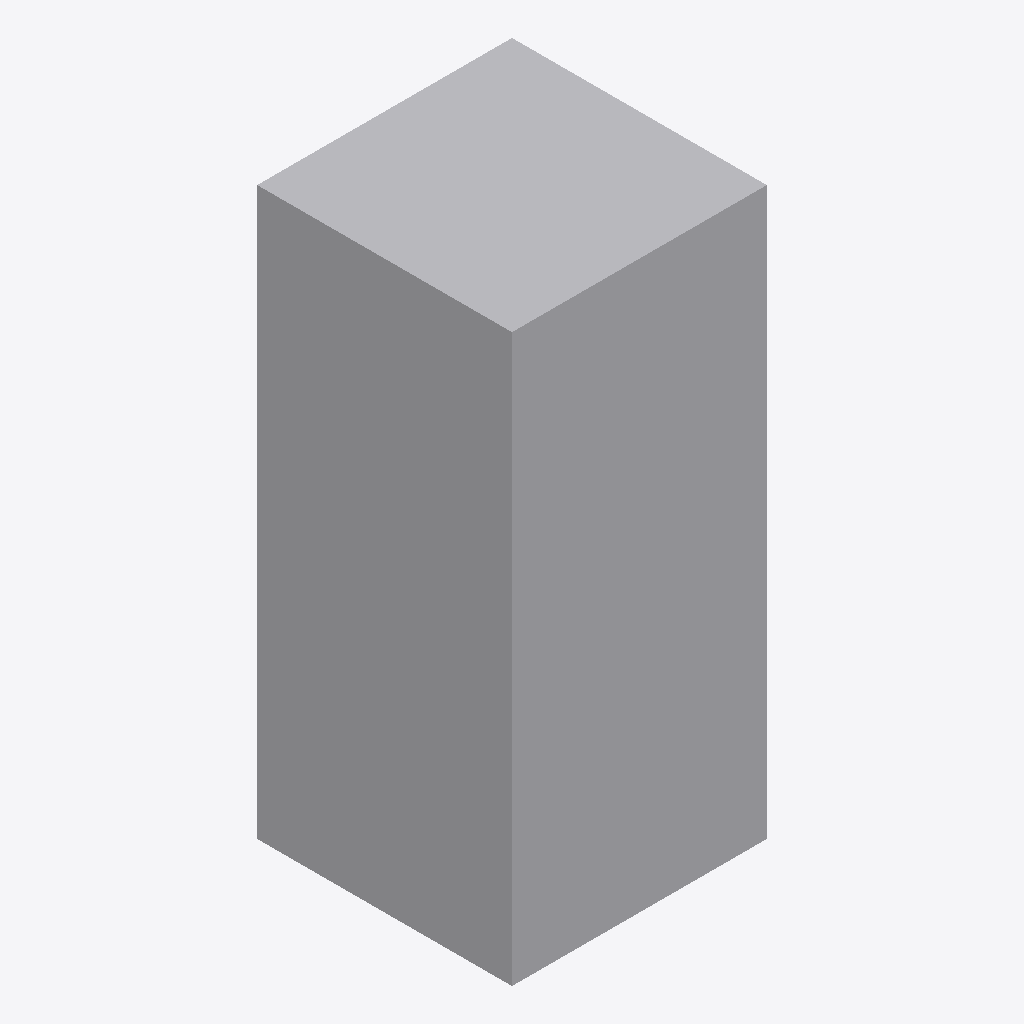
Isometric view of an IFC building model (IFC-SPF (STEP), schema IFC4, length unit metre), seen from the south-west, elements coloured by IFC class: 1 other element (light grey).
Extent 0.9 m × 0.9 m × 2.0 m (x, y, z). Storeys (1): EG at 0.00 m. Elements (1): 1 IfcTank.

HEADER;
FILE_DESCRIPTION(('ViewDefinition[DesignTransferView]'),'2;1');
FILE_NAME('/dev/null','2026-11-18T07:31:32+01:00',(''),(''),'IfcOpenShell 0.8.5','IfcOpenShell 0.8.5','Nobody');
FILE_SCHEMA(('IFC4'));
ENDSEC;
DATA;
#6=IFCPROJECT('13JMwFm5z1dhFCE7sQ_EFE',#5,'preview-speicher',$,$,$,$,(#15),#10);
#18=IFCSITE('3ksJrgmwz8yQr9$swPDQpa',#17,'Site',$,$,#29,$,$,$,$,$,$,$,$);
#20=IFCBUILDING('3UEVU58_10$ge3yb4FtT72',#19,'Building',$,$,#34,$,$,$,$,$,$);
#36=IFCBUILDINGSTOREY('0UZ1tDxzb7Eg1hqDPcLPQ6',#35,'EG',$,$,#43,$,$,$,0.0);
#58=IFCTANK('08C2rqL0L1whTYDbt_OIMk',#57,'Speicher',$,$,#72,#65,$,.STORAGE.);
ENDSEC;
